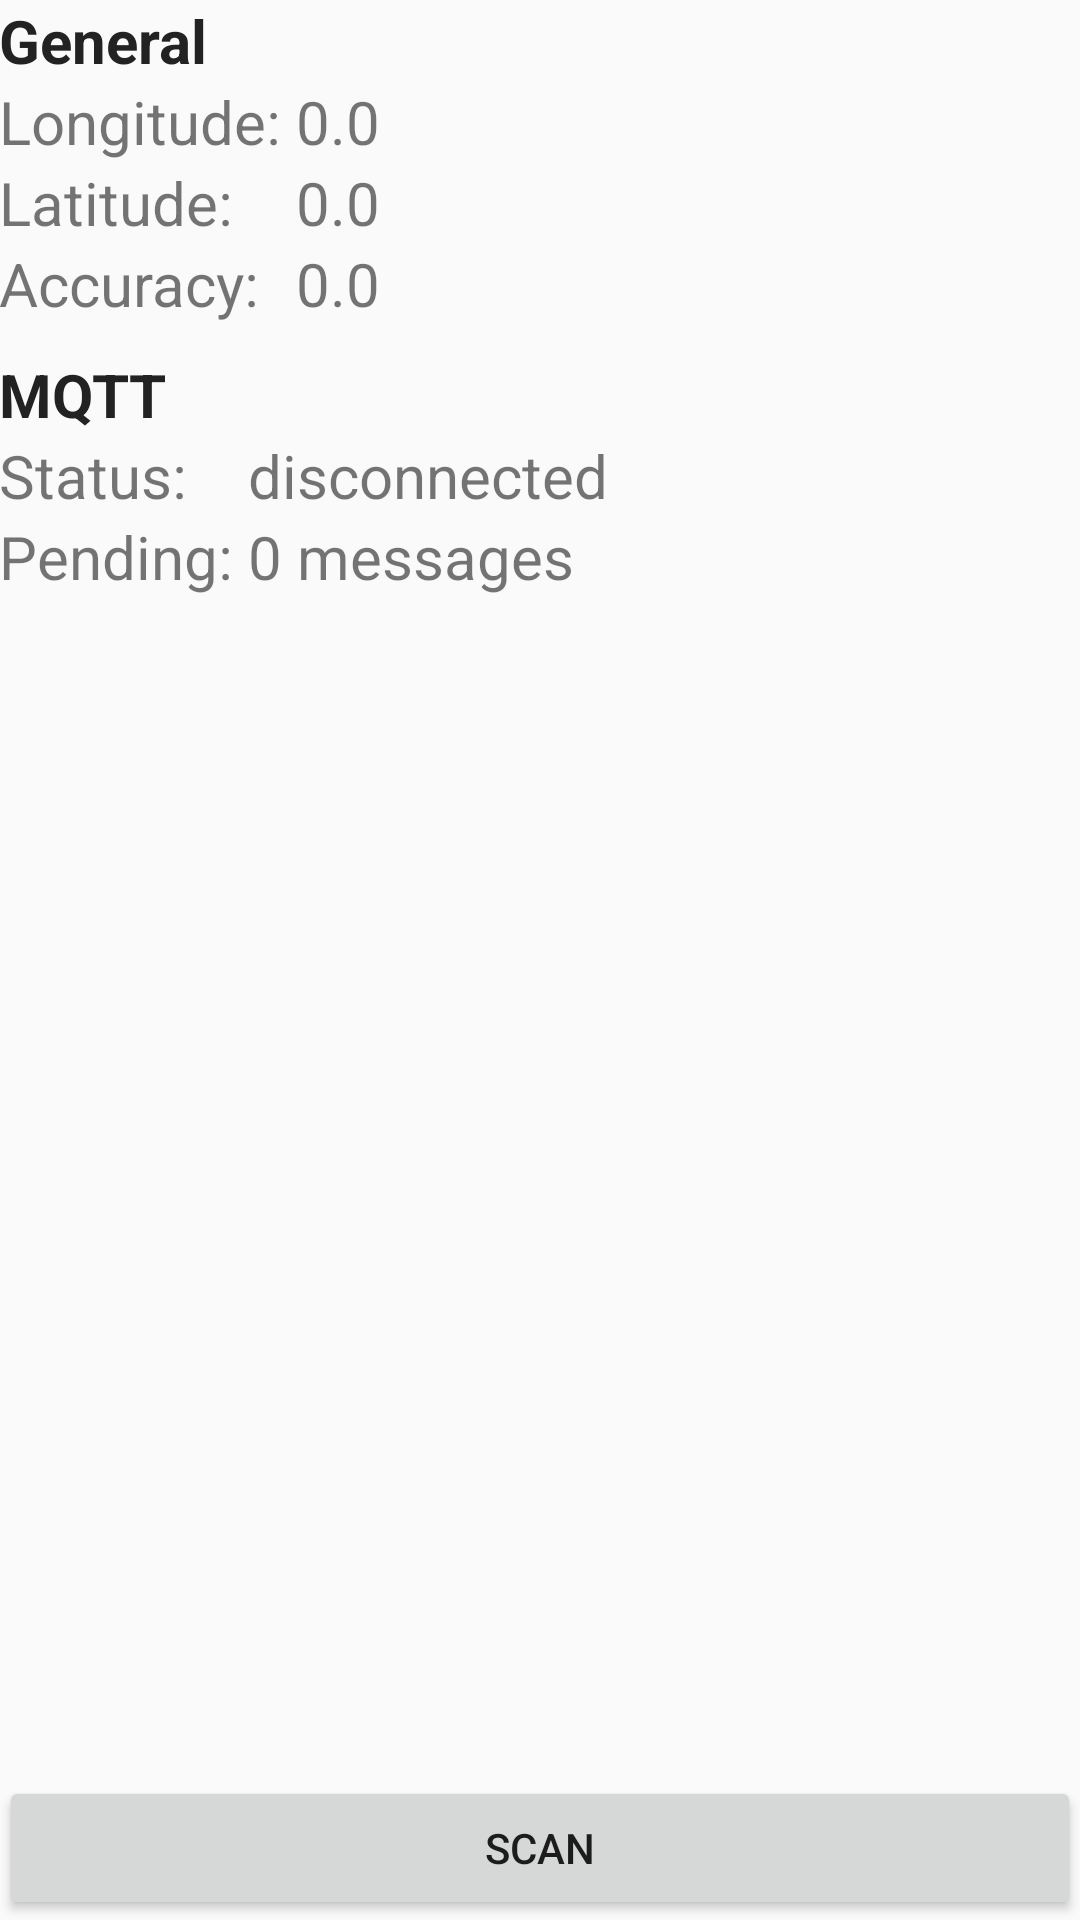

Android layout source for this screen:
<!-- AndroidManifest.xml: application theme AppTheme -->
<!-- res/layout/activity_main.xml -->
<?xml version="1.0" encoding="utf-8"?>
<RelativeLayout
    xmlns:android="http://schemas.android.com/apk/res/android"
    xmlns:tools="http://schemas.android.com/tools"
    xmlns:app="http://schemas.android.com/apk/res-auto"
    android:layout_width="match_parent"
    android:layout_height="match_parent"
    tools:context=".MainActivity"
    android:paddingBottom="@dimen/row_padding_vertical"
    android:paddingLeft="@dimen/activity_horizontal_margin"
    android:paddingRight="@dimen/activity_horizontal_margin"
    android:paddingTop="@dimen/row_padding_vertical">

    <TextView
        android:id="@+id/general"
        android:layout_width="match_parent"
        android:layout_height="wrap_content"
        android:layout_alignParentTop="true"
        android:textColor="@color/title"
        android:textSize="20dp"
        android:textStyle="bold"
        android:text="General"
        />

    <TableLayout
        android:id="@+id/general_data"
        android:layout_width="match_parent"
        android:layout_height="wrap_content"
        android:gravity="bottom"
        android:visibility="visible"
        android:layout_below="@id/general"
        >
        <TableRow
            android:id="@+id/trGeneralLongitude"
            android:layout_width="match_parent"
            android:layout_height="match_parent"
            android:background="@android:drawable/list_selector_background"
            >
            <TextView
                android:layout_width="wrap_content"
                android:layout_height="wrap_content"
                android:textSize="20dp"
                android:text="Longitude:" />
            <TextView
                android:id="@+id/tvLabelGeneralLongitude"
                android:layout_width="wrap_content"
                android:layout_height="wrap_content"
                android:textSize="20dp"
                android:text=" 0.0" />
        </TableRow>
        <TableRow
            android:id="@+id/trGeneralLatitude"
            android:layout_width="match_parent"
            android:layout_height="match_parent"
            android:background="@android:drawable/list_selector_background"
            >
            <TextView
                android:layout_width="wrap_content"
                android:layout_height="wrap_content"
                android:textSize="20dp"
                android:text="Latitude: " />
            <TextView
                android:id="@+id/tvLabelGeneralLatitdue"
                android:layout_width="wrap_content"
                android:layout_height="wrap_content"
                android:textSize="20dp"
                android:text=" 0.0" />
        </TableRow>
        <TableRow
            android:id="@+id/trGeneralAccuracy"
            android:layout_width="match_parent"
            android:layout_height="match_parent"
            android:background="@android:drawable/list_selector_background"
            >
            <TextView
                android:layout_width="wrap_content"
                android:layout_height="wrap_content"
                android:textSize="20dp"
                android:text="Accuracy: " />
            <TextView
                android:id="@+id/tvLabelGeneralAccuracy"
                android:layout_width="wrap_content"
                android:layout_height="wrap_content"
                android:textSize="20dp"
                android:text=" 0.0" />
        </TableRow>
    </TableLayout>

    <TextView
        android:id="@+id/mqtt"
        android:layout_width="match_parent"
        android:layout_height="wrap_content"
        android:layout_below="@id/general_data"
        android:textColor="@color/title"
        android:textSize="20dp"
        android:textStyle="bold"
        android:text="MQTT"
        android:paddingTop="10dp"
        />

    <TableLayout
        android:id="@+id/mqtt_data"
        android:layout_width="match_parent"
        android:layout_height="wrap_content"
        android:gravity="bottom"
        android:visibility="visible"
        android:layout_below="@id/mqtt"
        >
        <TableRow
            android:id="@+id/trMqttStatus"
            android:layout_width="match_parent"
            android:layout_height="match_parent"
            android:background="@android:drawable/list_selector_background"
            >
            <TextView
                android:layout_width="wrap_content"
                android:layout_height="wrap_content"
                android:textSize="20dp"
                android:text="Status:" />
            <TextView
                android:id="@+id/tvLabelMqttStatus"
                android:layout_width="wrap_content"
                android:layout_height="wrap_content"
                android:textSize="20dp"
                android:text="disconnected" />
        </TableRow>
        <TableRow
            android:id="@+id/trMqttPendingMessages"
            android:layout_width="match_parent"
            android:layout_height="match_parent"
            android:background="@android:drawable/list_selector_background"
            >
            <TextView
                android:layout_width="wrap_content"
                android:layout_height="wrap_content"
                android:textSize="20dp"
                android:text="Pending: " />
            <TextView
                android:id="@+id/tvLabelMqttPedingMessages"
                android:layout_width="wrap_content"
                android:layout_height="wrap_content"
                android:textSize="20dp"
                android:text="0 messages" />
        </TableRow>
    </TableLayout>

    <androidx.recyclerview.widget.RecyclerView
        android:id="@+id/sensor_list"
        android:layout_width="match_parent"
        android:layout_height="wrap_content"
        android:layout_below="@id/mqtt_data"
        android:paddingTop="20dp"
        android:scrollbars="vertical" />

    <Button
        android:id="@+id/scan_nodes"
        android:layout_width="match_parent"
        android:layout_height="wrap_content"
        android:text="Scan"
        android:layout_alignParentBottom="true"
        />

</RelativeLayout>
<!-- resources referenced by this layout -->
<resources>
  <color name="title">#222222</color>
  <style name="AppTheme" parent="Theme.AppCompat.Light.DarkActionBar">
          
          <item name="colorPrimary">@color/dripblue</item>
          <item name="colorPrimaryDark">@color/dripblue</item>
          <item name="colorAccent">@color/growgreen</item>
      </style>
  <color name="dripblue">#FF00CCED</color>
  <color name="growgreen">#FF66D67D</color>
</resources>
